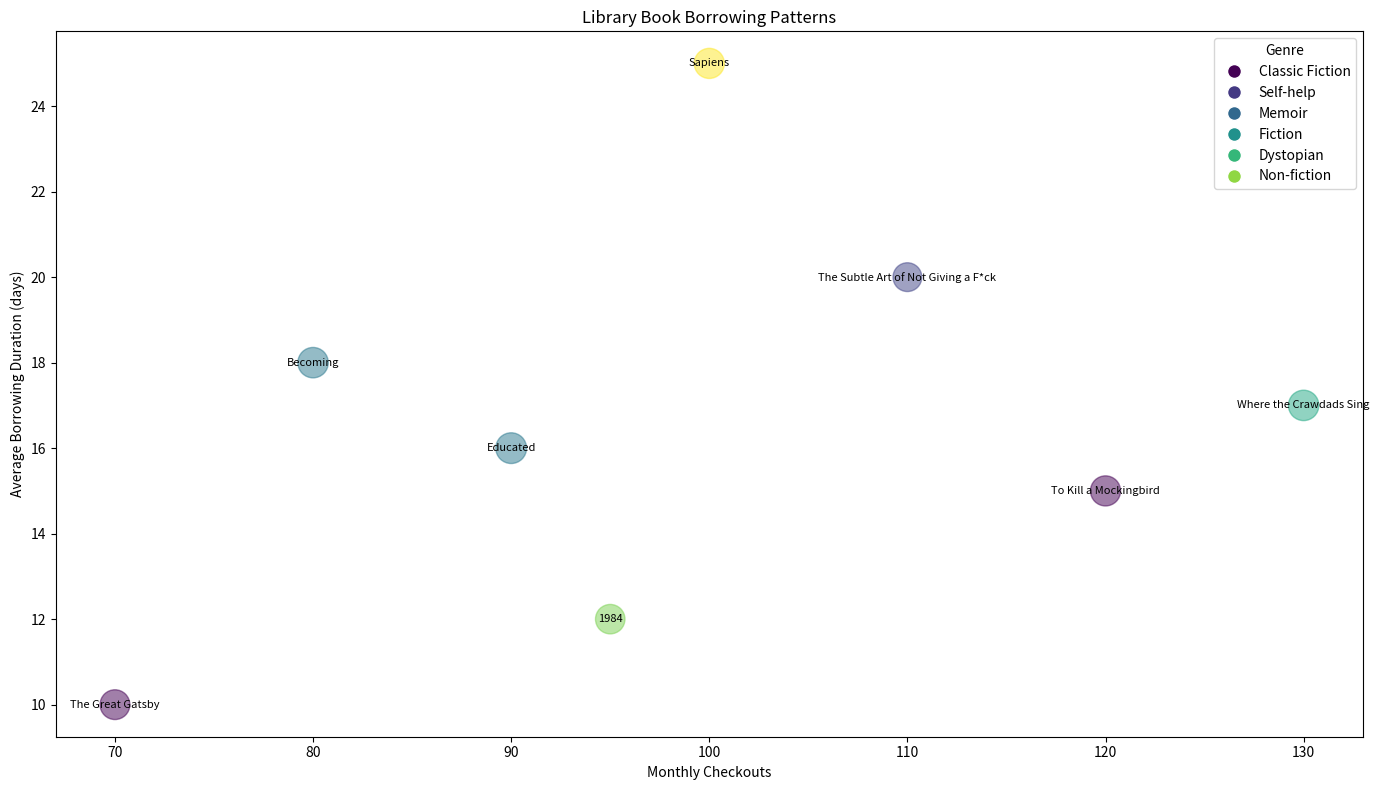

Reproduce this figure in Python.

import matplotlib.pyplot as plt

# Your provided dataset
books = [
    {'Title': 'To Kill a Mockingbird', 'Author': 'Harper Lee', 'Genre': 'Classic Fiction', 'Monthly Checkouts': 120, 'Average Borrowing Duration (days)': 15, 'Reader Satisfaction (1-5)': 4.7},
    {'Title': '1984', 'Author': 'George Orwell', 'Genre': 'Dystopian', 'Monthly Checkouts': 95, 'Average Borrowing Duration (days)': 12, 'Reader Satisfaction (1-5)': 4.5},
    {'Title': 'The Great Gatsby', 'Author': 'F. Scott Fitzgerald', 'Genre': 'Classic Fiction', 'Monthly Checkouts': 70, 'Average Borrowing Duration (days)': 10, 'Reader Satisfaction (1-5)': 4.6},
    {'Title': 'Becoming', 'Author': 'Michelle Obama', 'Genre': 'Memoir', 'Monthly Checkouts': 80, 'Average Borrowing Duration (days)': 18, 'Reader Satisfaction (1-5)': 4.8},
    {'Title': 'Educated', 'Author': 'Tara Westover', 'Genre': 'Memoir', 'Monthly Checkouts': 90, 'Average Borrowing Duration (days)': 16, 'Reader Satisfaction (1-5)': 4.9},
    {'Title': 'The Subtle Art of Not Giving a F*ck', 'Author': 'Mark Manson', 'Genre': 'Self-help', 'Monthly Checkouts': 110, 'Average Borrowing Duration (days)': 20, 'Reader Satisfaction (1-5)': 4.3},
    {'Title': 'Sapiens', 'Author': 'Yuval Noah Harari', 'Genre': 'Non-fiction', 'Monthly Checkouts': 100, 'Average Borrowing Duration (days)': 25, 'Reader Satisfaction (1-5)': 4.7},
    {'Title': 'Where the Crawdads Sing', 'Author': 'Delia Owens', 'Genre': 'Fiction', 'Monthly Checkouts': 130, 'Average Borrowing Duration (days)': 17, 'Reader Satisfaction (1-5)': 4.8}
]

# Bubble chart parameters
x = [book['Monthly Checkouts'] for book in books]  # x-axis data
y = [book['Average Borrowing Duration (days)'] for book in books]  # y-axis data
sizes = [book['Reader Satisfaction (1-5)'] * 100 for book in books]  # Bubble sizes
colors = [book['Genre'] for book in books]  # Bubble colors

# Convert genres to unique numbers for color mapping
unique_genres = list(set(colors))
color_map = {genre: i for i, genre in enumerate(unique_genres)}
bubble_colors = [color_map[genre] for genre in colors]

# Create the plot
plt.figure(figsize=(14, 8))
bubble = plt.scatter(x, y, s=sizes, c=bubble_colors, alpha=0.5)

# Create a legend for genres
legend_labels = {i: genre for genre, i in color_map.items()}
handles = [plt.Line2D([0], [0], marker='o', color='w', label=genre, 
             markerfacecolor=plt.cm.viridis(color_map[genre]/len(unique_genres)), markersize=10) 
             for genre in unique_genres]
plt.legend(handles=handles, title="Genre")

# Title and labels
plt.title('Library Book Borrowing Patterns')
plt.xlabel('Monthly Checkouts')
plt.ylabel('Average Borrowing Duration (days)')

# Adding titles to the bubbles (optional)
for i, book in enumerate(books):
    plt.text(x[i], y[i], book['Title'], ha='center', va='center', fontsize=8)

# Show plot
plt.tight_layout()
plt.show()